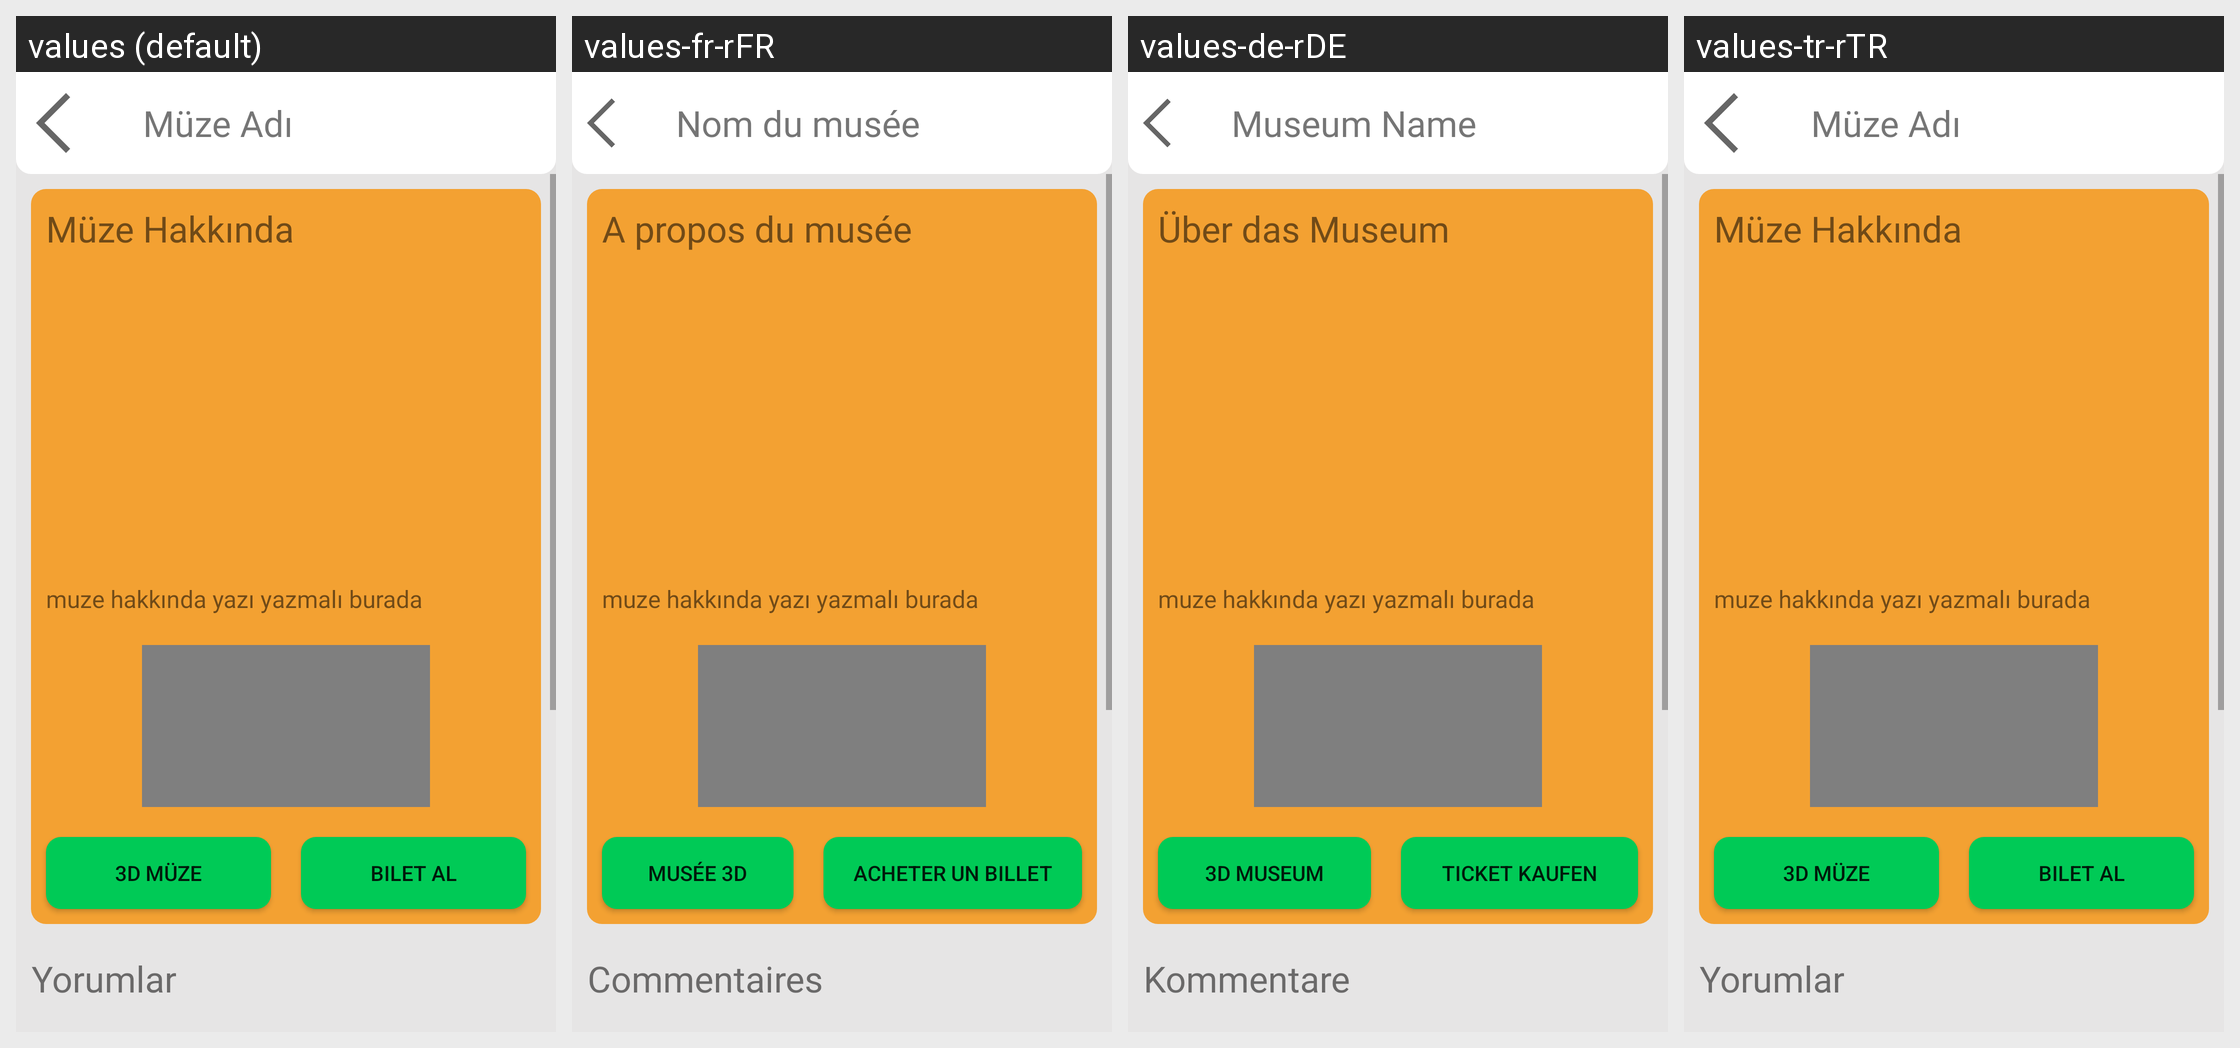

Strings drawn on this Android screen and how each of the app's shown locales translates them:
Android screen res/layout/fragment_muze_detay.xml rendered under 4 locales, left to right: values (default), values-fr-rFR, values-de-rDE, values-tr-rTR. Device: Nexus 5 (rendered at 1080×1920; each locale shown at half size, 540×960, under a caption strip naming it); theme Theme.Aytar.
Other locales in the repository, not shown: values-en-rUS.
Strings drawn on this screen, with the default value and each locale's value (text and hints the layout hard-codes, and strings that could not be matched under every locale, appear in the picture but are not listed):

hint4
  values: Müze Adı
  values-fr-rFR: Nom du musée
  values-de-rDE: Museum Name
  values-tr-rTR: Müze Adı

baslik4
  values: Müze Hakkında
  values-fr-rFR: A propos du musée
  values-de-rDE: Über das Museum
  values-tr-rTR: Müze Hakkında

baslik5
  values: 3D Müze
  values-fr-rFR: Musée 3D
  values-de-rDE: 3D Museum
  values-tr-rTR: 3D Müze

baslik6
  values: Bilet Al
  values-fr-rFR: Acheter un billet
  values-de-rDE: Ticket kaufen
  values-tr-rTR: Bilet Al

baslik7
  values: Yorumlar
  values-fr-rFR: Commentaires
  values-de-rDE: Kommentare
  values-tr-rTR: Yorumlar
